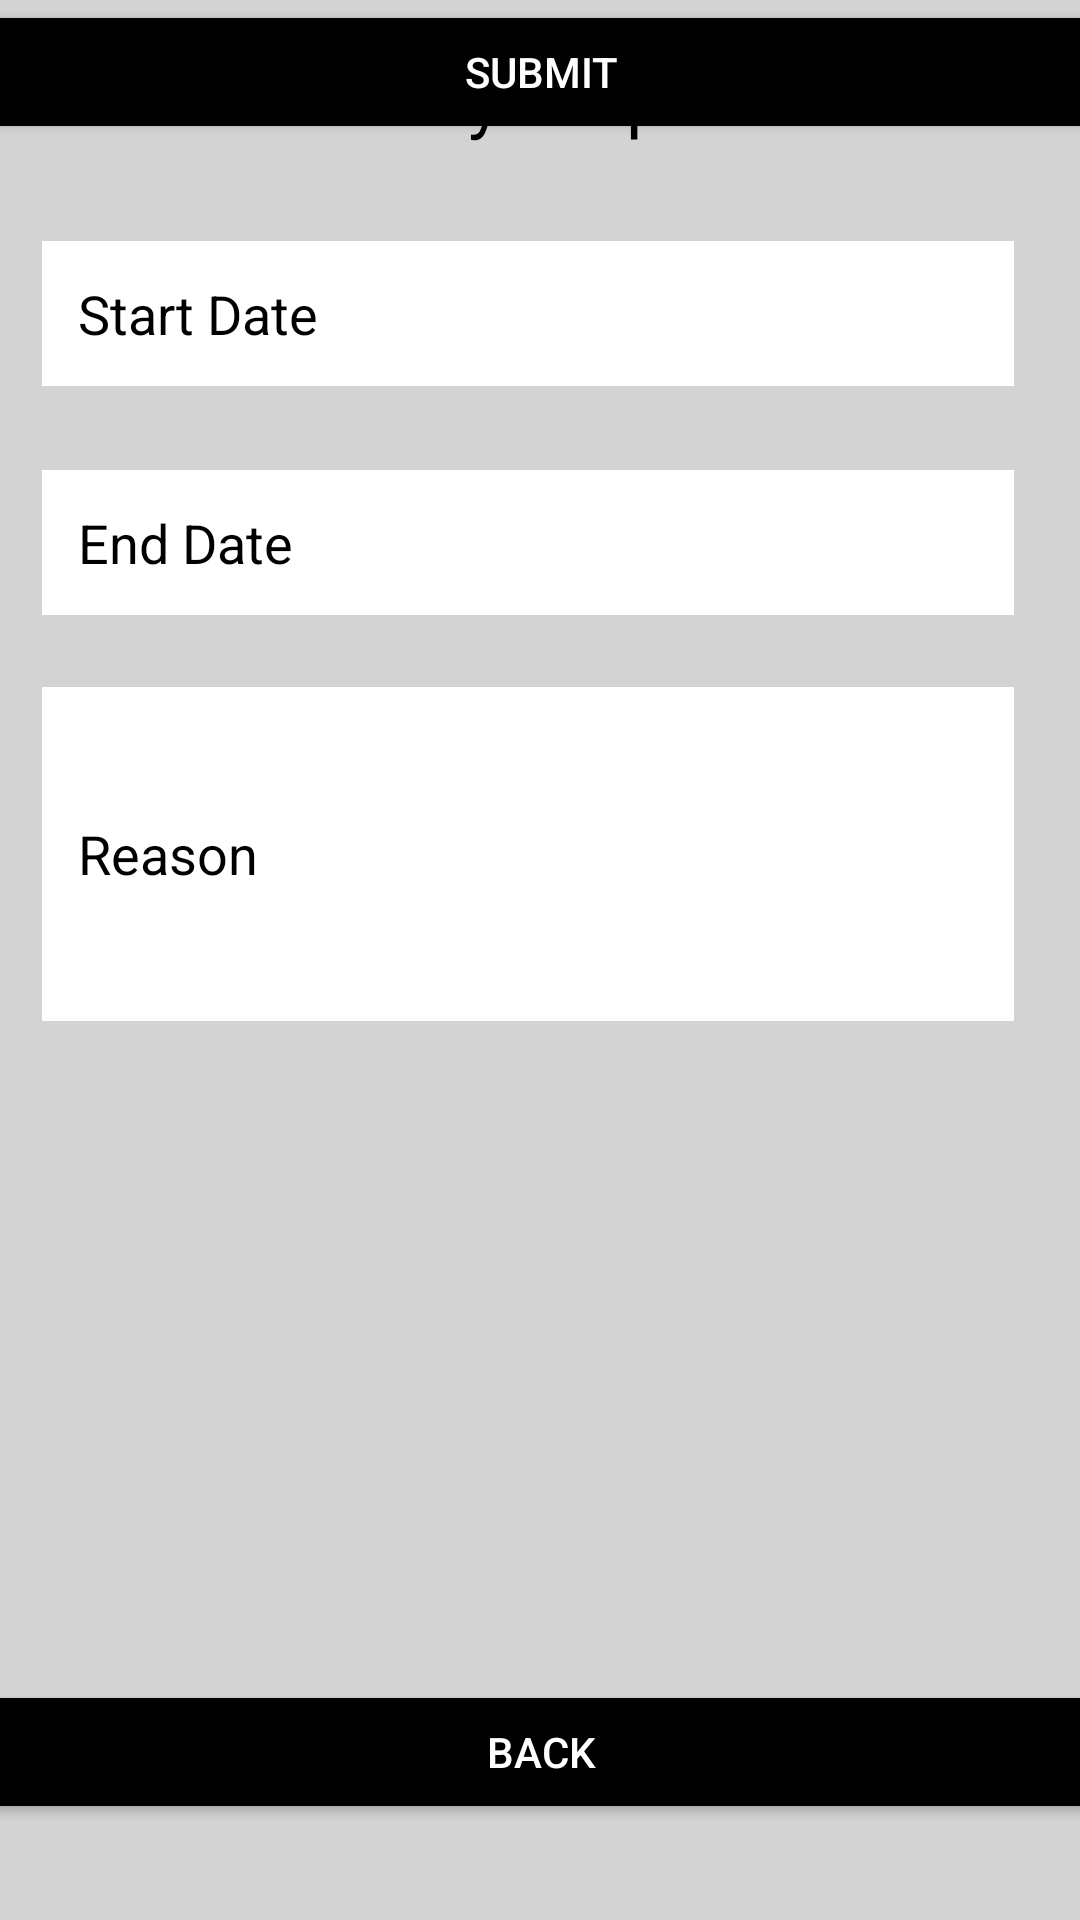

Write the Android layout XML for this screen, with the resource values it uses.
<!-- AndroidManifest.xml: application theme Theme.Final203 -->
<!-- res/layout/activity_hrequests.xml -->
<?xml version="1.0" encoding="utf-8"?>
<androidx.constraintlayout.widget.ConstraintLayout xmlns:android="http://schemas.android.com/apk/res/android"
    xmlns:app="http://schemas.android.com/apk/res-auto"
    xmlns:tools="http://schemas.android.com/tools"
    android:layout_width="match_parent"
    android:layout_height="match_parent"
    android:background="#D3D3D3"
    tools:context=".hrequests">

    <TextView
        android:id="@+id/title_holiday_requests"
        android:layout_width="wrap_content"
        android:layout_height="wrap_content"
        android:layout_marginTop="16dp"
        android:text="@string/Holiday_Requests"
        android:textColor="#000000"
        android:textSize="24sp"
        app:layout_constraintEnd_toEndOf="parent"
        app:layout_constraintStart_toStartOf="parent"
        app:layout_constraintTop_toTopOf="parent" />

    <EditText
        android:id="@+id/startDateField"
        android:layout_width="0dp"
        android:layout_height="wrap_content"
        android:layout_marginTop="32dp"
        android:background="#FFFFFF"
        android:hint="@string/Start_Date"
        android:inputType="date"
        android:padding="12dp"
        android:textColor="#000000"
        android:textColorHint="#000000"
        app:layout_constraintEnd_toEndOf="parent"
        app:layout_constraintHorizontal_bias="0.39"
        app:layout_constraintStart_toStartOf="parent"
        app:layout_constraintTop_toBottomOf="@+id/title_holiday_requests"
        app:layout_constraintWidth_default="percent"
        app:layout_constraintWidth_percent="0.9"
        tools:ignore="Autofill,VisualLintTextFieldSize" />

    <EditText
        android:id="@+id/endDateField"
        android:layout_width="0dp"
        android:layout_height="wrap_content"
        android:layout_marginTop="28dp"
        android:background="#FFFFFF"
        android:hint="@string/end_date"
        android:inputType="date"
        android:padding="12dp"
        android:textColor="#000000"
        android:textColorHint="#000000"
        app:layout_constraintEnd_toEndOf="parent"
        app:layout_constraintHorizontal_bias="0.39"
        app:layout_constraintStart_toStartOf="parent"
        app:layout_constraintTop_toBottomOf="@+id/startDateField"
        app:layout_constraintWidth_default="percent"
        app:layout_constraintWidth_percent="0.9"
        tools:ignore="Autofill,VisualLintTextFieldSize" />

    <EditText
        android:id="@+id/reasonField"
        android:layout_width="0dp"
        android:layout_height="wrap_content"
        android:layout_marginTop="24dp"
        android:background="#FFFFFF"
        android:hint="@string/Reason"
        android:inputType="textMultiLine"
        android:lines="4"
        android:padding="12dp"
        android:textColor="#000000"
        android:textColorHint="#000000"
        app:layout_constraintEnd_toEndOf="parent"
        app:layout_constraintHorizontal_bias="0.39"
        app:layout_constraintStart_toStartOf="parent"
        app:layout_constraintTop_toBottomOf="@+id/endDateField"
        app:layout_constraintWidth_default="percent"
        app:layout_constraintWidth_percent="0.9"
        tools:ignore="Autofill,VisualLintTextFieldSize" />

    <Button
        android:id="@+id/submitButton"
        android:layout_width="390dp"
        android:layout_height="wrap_content"
        android:backgroundTint="#000000"
        android:text="@string/submit"
        android:textColor="#FFFFFF"
        app:layout_constraintEnd_toEndOf="parent"
        app:layout_constraintStart_toStartOf="parent"
        tools:ignore="MissingConstraints,VisualLintButtonSize"
        tools:layout_editor_absoluteY="389dp" />

    <Button
        android:id="@+id/button_back"
        android:layout_width="379dp"
        android:layout_height="wrap_content"
        android:layout_marginBottom="32dp"
        android:backgroundTint="#000000"
        android:text="@string/Back"
        android:textColor="#FFFFFF"
        app:layout_constraintBottom_toBottomOf="parent"
        app:layout_constraintEnd_toEndOf="parent"
        app:layout_constraintStart_toStartOf="parent"
        tools:ignore="VisualLintButtonSize" />
</androidx.constraintlayout.widget.ConstraintLayout>
<!-- resources referenced by this layout -->
<resources>
  <string name="Back">Back</string>
  <string name="Holiday_Requests">Holiday Requests</string>
  <string name="Reason">Reason</string>
  <string name="Start_Date">Start Date</string>
  <string name="end_date">End Date</string>
  <string name="submit">Submit</string>
  <style name="Theme.Final203" parent="Base.Theme.Final203" />
  <style name="Base.Theme.Final203" parent="Theme.Material3.DayNight.NoActionBar">
          
          
      </style>
</resources>
